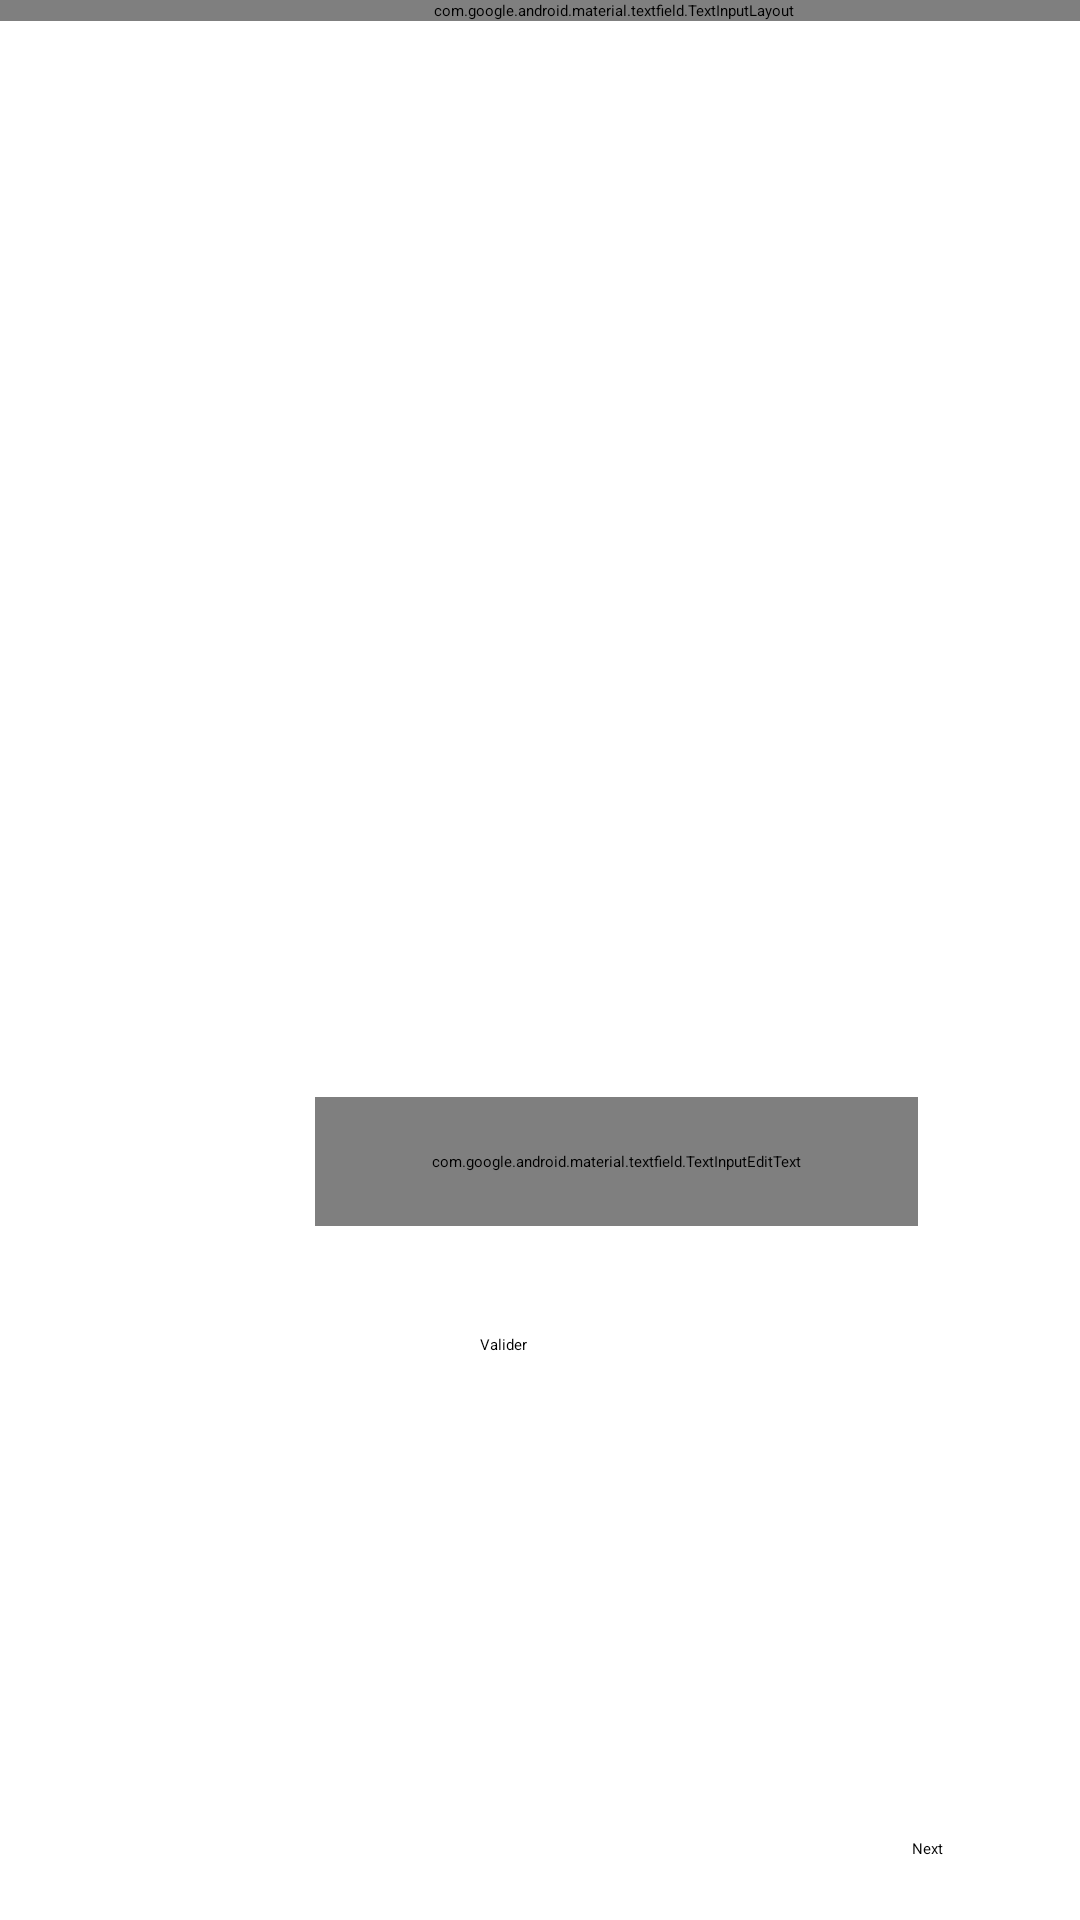

Layout XML and referenced resources for this Android screen:
<!-- AndroidManifest.xml: application theme Theme.TP1 -->
<!-- res/layout/activity_main.xml -->
<?xml version="1.0" encoding="utf-8"?>
<androidx.constraintlayout.widget.ConstraintLayout xmlns:android="http://schemas.android.com/apk/res/android"
    xmlns:app="http://schemas.android.com/apk/res-auto"
    xmlns:tools="http://schemas.android.com/tools"
    android:id="@+id/main"
    android:layout_width="match_parent"
    android:layout_height="match_parent"
    tools:context=".MainActivity">

    <TextView
        android:id="@+id/textView"
        android:layout_width="wrap_content"
        android:layout_height="wrap_content"
        app:layout_constraintBottom_toBottomOf="parent"
        app:layout_constraintEnd_toEndOf="parent"
        app:layout_constraintStart_toStartOf="parent"
        app:layout_constraintTop_toTopOf="parent" />

    <com.google.android.material.textfield.TextInputLayout
        android:layout_width="409dp"
        android:layout_height="wrap_content"
        tools:layout_editor_absoluteX="1dp"
        tools:layout_editor_absoluteY="417dp">

    </com.google.android.material.textfield.TextInputLayout>

    <com.google.android.material.textfield.TextInputEditText
        android:id="@+id/textInputEditText"
        android:layout_width="201dp"
        android:layout_height="43dp"
        android:layout_marginStart="105dp"
        android:layout_marginTop="42dp"
        android:background="@color/red"
        android:hint="hint"
        app:layout_constraintStart_toStartOf="parent"
        app:layout_constraintTop_toBottomOf="@+id/textView" />

    <Button
        android:id="@+id/buttonValider"
        android:layout_width="wrap_content"
        android:layout_height="wrap_content"
        android:layout_marginStart="160dp"
        android:layout_marginTop="36dp"
        android:text="@string/valider"
        app:layout_constraintStart_toStartOf="parent"
        app:layout_constraintTop_toBottomOf="@+id/textInputEditText" />

    <Button
        android:id="@+id/buttonNext"
        android:layout_width="wrap_content"
        android:layout_height="wrap_content"
        android:layout_marginStart="304dp"
        android:layout_marginTop="204dp"
        android:text="Next"
        app:layout_constraintStart_toStartOf="parent"
        app:layout_constraintTop_toBottomOf="@+id/textInputEditText" />

</androidx.constraintlayout.widget.ConstraintLayout>
<!-- resources referenced by this layout -->
<resources>
  <color name="red">#FF6688</color>
  <string name="valider">Valider</string>
</resources>
